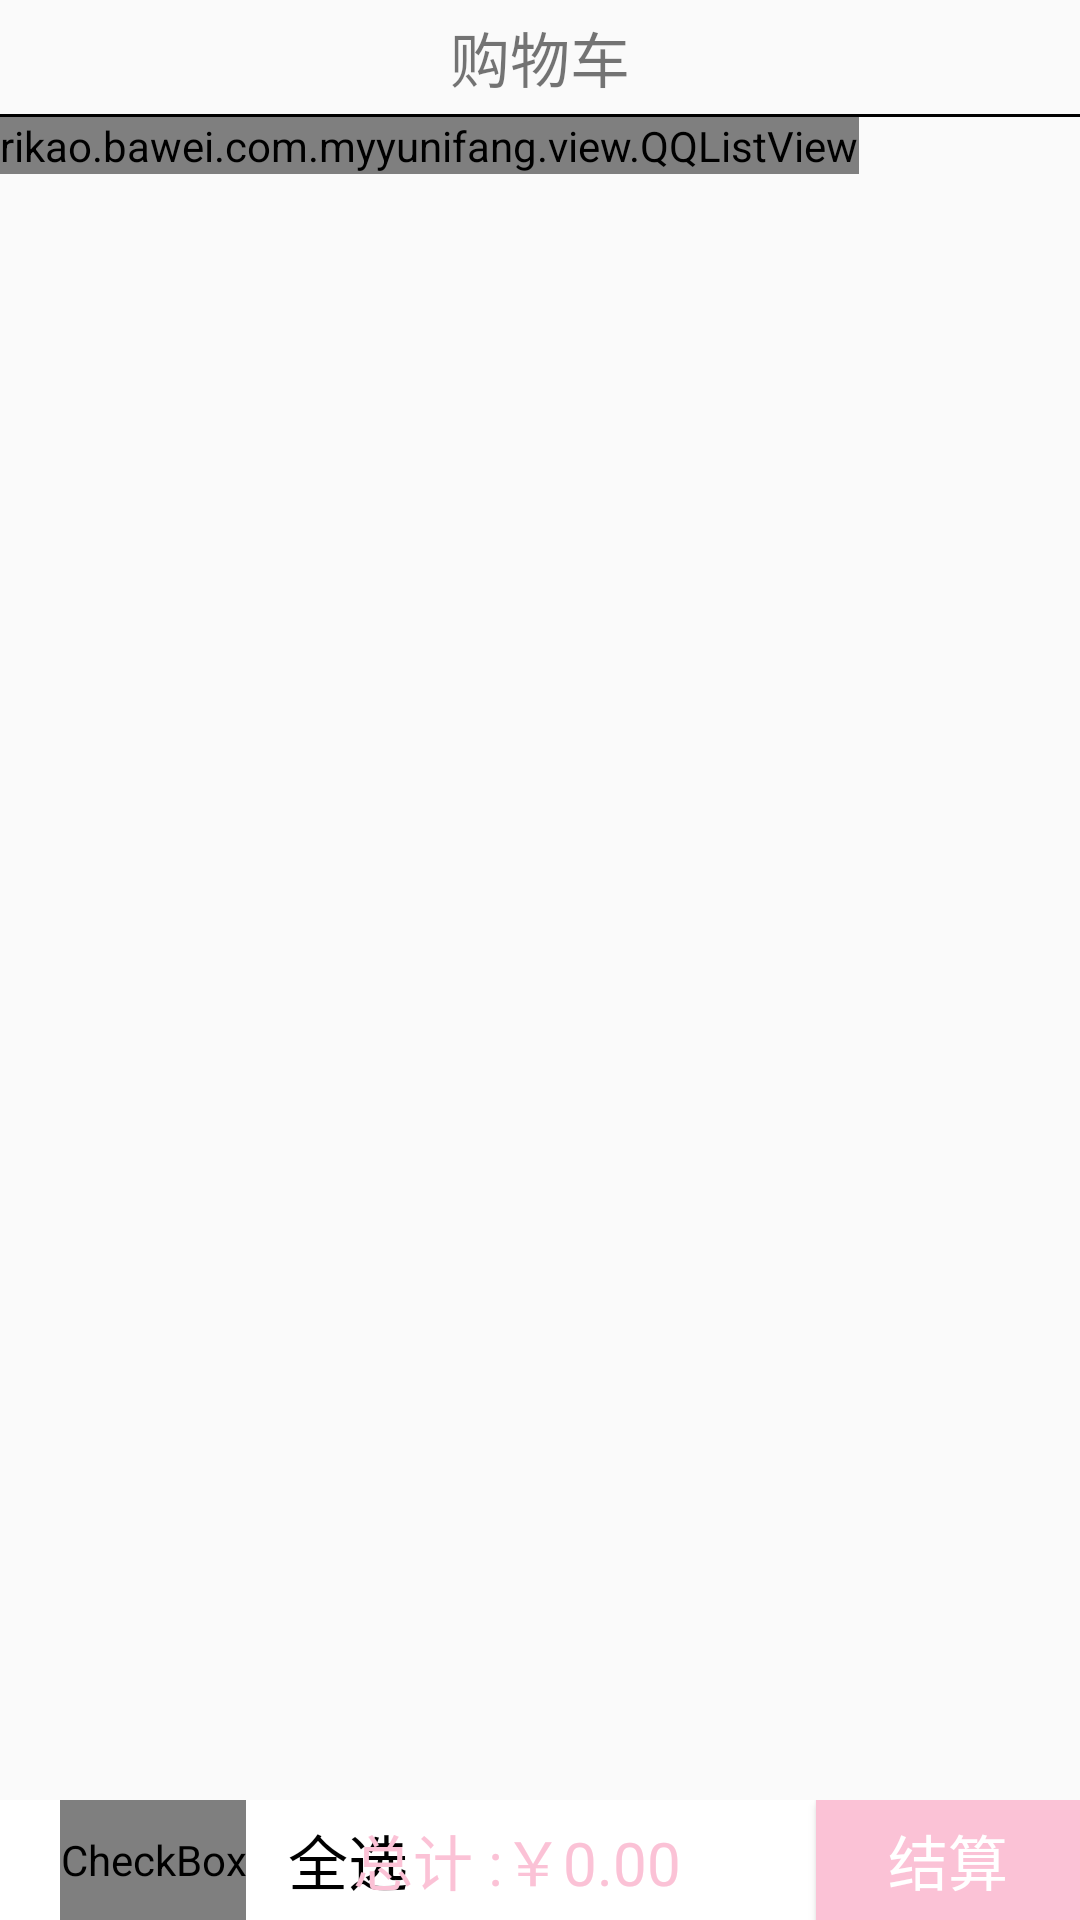

Reconstruct the res/layout file that produces this screen, plus the resources it refers to.
<!-- AndroidManifest.xml: application theme AppTheme -->
<!-- res/layout/fragment_shaopping.xml -->
<?xml version="1.0" encoding="utf-8"?>
<LinearLayout xmlns:android="http://schemas.android.com/apk/res/android"
    android:layout_width="match_parent"
    android:orientation="vertical"
    android:layout_height="match_parent">
        <TextView
            android:layout_width="match_parent"
             android:text="购物车"
             android:textSize="20sp"
            android:gravity="center"
            android:layout_height="38dp"
            />
  <TextView
      android:layout_width="match_parent"
      android:layout_height="1dp"
      android:background="#000000"
      />
    <RelativeLayout
        android:layout_width="match_parent"
        android:layout_height="match_parent"
        android:id="@+id/shaoping_xiangqing"
        >
        <rikao.bawei.com.myyunifang.view.QQListView

            android:id="@+id/xlv"
            android:layout_width="wrap_content"
            android:layout_height="wrap_content"
            android:cacheColorHint="@android:color/transparent"
            android:listSelector="@android:color/transparent"
            android:divider="@android:color/darker_gray"
            android:dividerHeight="2dp"
            >
        </rikao.bawei.com.myyunifang.view.QQListView>
        <RelativeLayout
            android:layout_width="match_parent"
           android:orientation="horizontal"
          android:background="#ffffff"
            android:layout_alignParentBottom="true"
            android:layout_height="40dp">
            <CheckBox
                android:layout_width="wrap_content"
                android:layout_height="40dp"
                android:button="@drawable/select_checkbox"
                android:focusable="false"
                android:gravity="center"
                android:layout_marginLeft="20dp"
                android:id="@+id/shaoping_chebox"
                />

            <TextView
                android:layout_width="wrap_content"
                android:layout_height="40dp"
                android:text="全选"
                android:gravity="center"
                android:textColor="#000000"
                android:textSize="20sp"
                android:layout_marginLeft="14dp"
                android:layout_marginStart="14dp"
                android:layout_alignParentTop="true"
                android:layout_toRightOf="@+id/shaoping_chebox"
                android:layout_toEndOf="@+id/shaoping_chebox" />

            <Button
                android:layout_width="wrap_content"
                android:layout_height="40dp"
                android:background="#FBC2D6"

                android:layout_alignParentTop="true"
                android:layout_alignParentRight="true"
                android:layout_alignParentEnd="true"
                android:text="结算"
                android:textSize="20sp"
                android:textColor="#ffffff"
                android:id="@+id/shaoping_jiesuan" />

            <TextView
                android:layout_width="wrap_content"
                android:layout_height="40dp"
                android:text="￥0.00"
                android:gravity="center"
                android:textSize="20sp"
                android:textColor="#FBC2D6"
                android:id="@+id/shaoping_sum_price"
                android:layout_marginRight="45dp"
                android:layout_marginEnd="45dp"
                android:layout_alignParentTop="true"
                android:layout_toLeftOf="@+id/shaoping_jiesuan"
                android:layout_toStartOf="@+id/shaoping_jiesuan" />

            <TextView
                android:layout_width="wrap_content"
                android:layout_height="40dp"
                 android:text="总计 :"
                android:gravity="center"
                android:id="@+id/shaoping_tv1"
                android:textSize="20sp"
                android:textColor="#FBC2D6"

                android:layout_alignParentTop="true"
                android:layout_toLeftOf="@+id/shaoping_sum_price"
                android:layout_toStartOf="@+id/shaoping_sum_price" />
        </RelativeLayout>

    </RelativeLayout>
    <RelativeLayout
        android:layout_width="match_parent"
        android:orientation="vertical"
        android:visibility="gone"
        android:id="@+id/shaoping_xiaoguo"
        android:layout_height="match_parent">

        <ImageView
            android:layout_width="wrap_content"
            android:layout_height="wrap_content"
            android:layout_centerInParent="true"
             android:src="@drawable/shopping_trolley_empty"
            android:id="@+id/shopping_iv"
            />
        <TextView
            android:maxLines="2"
            android:ellipsize="end"
            android:layout_width="wrap_content"
            android:layout_height="wrap_content"
            android:layout_centerInParent="true"
            android:layout_below="@id/shopping_iv"
            android:text="购物车还是空的哦快去逛逛吧"
            android:id="@+id/textView2" />

        <Button
            android:layout_width="100dp"
            android:layout_height="wrap_content"
            android:text="逛一逛"
            android:background="#ff0000"
            android:layout_below="@+id/textView2"
            android:layout_centerHorizontal="true"
            android:layout_marginTop="24dp"
            android:id="@+id/button" />
    </RelativeLayout>

</LinearLayout>
<!-- resources referenced by this layout -->
<resources>
  <!-- drawable select_checkbox (drawable) -->
  <?xml version="1.0" encoding="utf-8"?>
  <selector xmlns:android="http://schemas.android.com/apk/res/android">
      <item android:drawable="@mipmap/add_activite" android:state_pressed="true" />
      <item android:drawable="@mipmap/add_activite" android:state_checked="true"></item>
      <item android:drawable="@mipmap/no_add_activite" />
  </selector>
  <style name="AppTheme" parent="Theme.AppCompat.Light.NoActionBar">
          
          <item name="android:listDivider">@drawable/divider</item>
          <item name="colorPrimary">@color/colorPrimary</item>
          <item name="colorPrimaryDark">@color/colorPrimaryDark</item>
          <item name="colorAccent">@color/colorAccent</item>
      </style>
  <!-- drawable divider (drawable) -->
  <?xml version="1.0" encoding="utf-8"?>
  <shape xmlns:android="http://schemas.android.com/apk/res/android"
         android:shape="rectangle">
      <solid android:color="#3D3D"/>
      <size android:height="4dp"/>
  </shape>
  <!-- not gathered from this repository: default colours our renderer supplied (Android Studio template values) -->
  <color name="colorPrimary">#FF6200EE</color>
  <color name="colorPrimaryDark">#FF3700B3</color>
  <color name="colorAccent">#FF03DAC5</color>
</resources>
